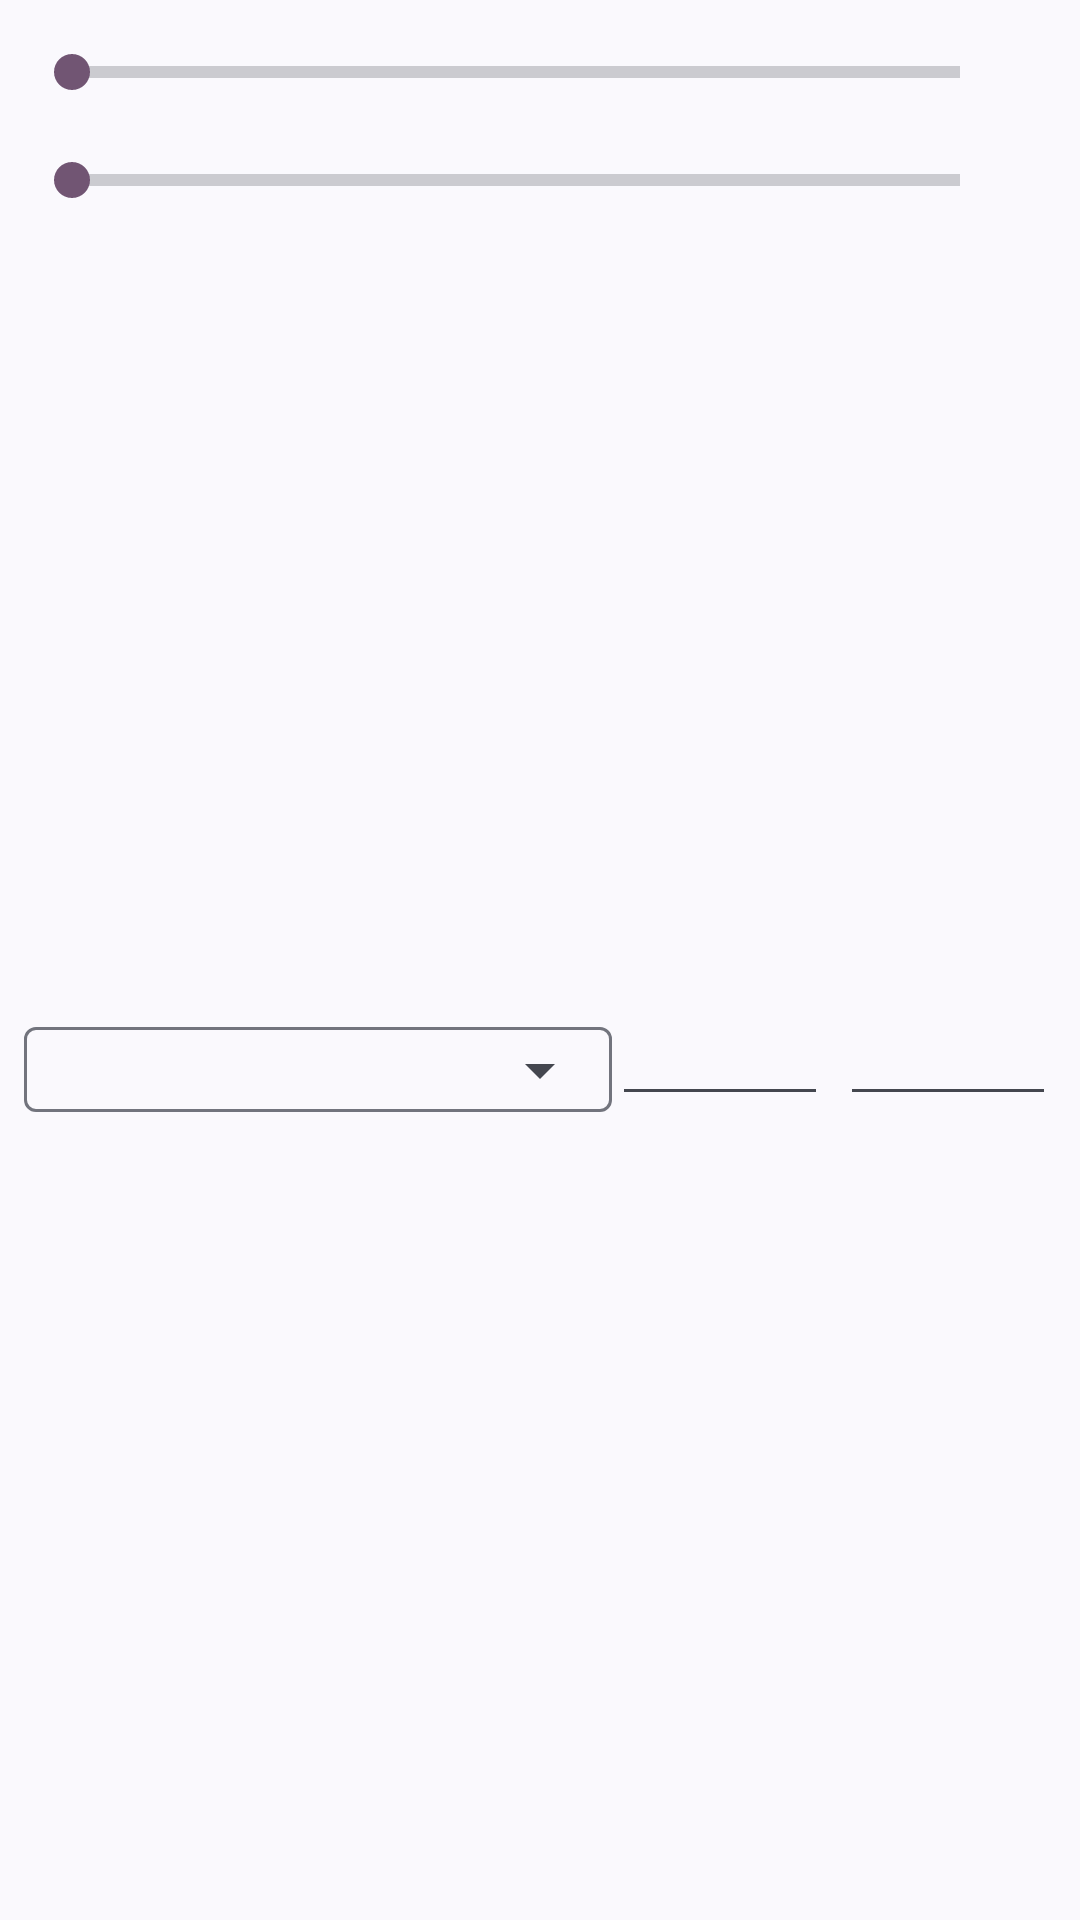

Android layout source for this screen:
<!-- AndroidManifest.xml: application theme AppTheme -->
<!-- res/layout/ccs_customize_item_measured_var.xml -->
<?xml version="1.0" encoding="utf-8"?>
<androidx.constraintlayout.widget.ConstraintLayout
    xmlns:android="http://schemas.android.com/apk/res/android"
    xmlns:app="http://schemas.android.com/apk/res-auto"
    xmlns:tools="http://schemas.android.com/tools"
    android:layout_width="match_parent"
    android:layout_height="wrap_content"
    android:fitsSystemWindows="true"
    android:padding="8dp">
    <SeekBar
        android:id="@+id/seekBar"
        style="?android:attr/progressBarStyleHorizontal"
        android:layout_width="0dp"
        android:layout_height="32dp"
        android:max="1000"
        app:layout_constraintEnd_toStartOf="@+id/hintA"
        app:layout_constraintStart_toStartOf="parent"
        app:layout_constraintTop_toTopOf="parent" />
    <TextView
        android:id="@+id/hintA"
        android:layout_width="wrap_content"
        android:layout_height="32dp"
        android:gravity="center"
        android:paddingHorizontal="8dp"
        android:textAppearance="?attr/textAppearanceBodyMedium"
        app:layout_constraintBottom_toBottomOf="@+id/seekBar"
        app:layout_constraintEnd_toEndOf="parent"
        app:layout_constraintTop_toTopOf="@+id/seekBar"
        tools:text="100%" />
    <SeekBar
        android:id="@+id/seekBar2"
        style="?android:attr/progressBarStyleHorizontal"
        android:layout_width="0dp"
        android:layout_height="32dp"
        android:layout_marginTop="4dp"
        android:max="1000"
        app:layout_constraintEnd_toStartOf="@+id/hintB"
        app:layout_constraintStart_toStartOf="parent"
        app:layout_constraintTop_toBottomOf="@+id/seekBar" />
    <TextView
        android:id="@+id/hintB"
        android:layout_width="wrap_content"
        android:layout_height="32dp"
        android:gravity="center"
        android:paddingHorizontal="8dp"
        android:textAppearance="?attr/textAppearanceBodyMedium"
        app:layout_constraintBottom_toBottomOf="@+id/seekBar2"
        app:layout_constraintEnd_toEndOf="parent"
        app:layout_constraintTop_toTopOf="@+id/seekBar2"
        tools:text="50%" />
    <com.google.android.material.textfield.TextInputLayout
        android:id="@+id/spinnerTypeContainer"
        style="@style/Widget.Material3.TextInputLayout.OutlinedBox.ExposedDropdownMenu"
        android:layout_width="0dp"
        android:layout_height="wrap_content"
        app:layout_constraintBottom_toBottomOf="parent"
        app:layout_constraintEnd_toStartOf="@+id/editTxt"
        app:layout_constraintStart_toStartOf="parent"
        app:layout_constraintTop_toBottomOf="@+id/seekBar2">
        <com.google.android.material.textfield.MaterialAutoCompleteTextView
            android:id="@+id/spinnerType"
            android:layout_width="match_parent"
            android:layout_height="wrap_content"
            android:dropDownAnchor="@id/spinnerTypeContainer"
            android:dropDownHeight="200dp"
            android:inputType="none"
            android:paddingStart="8dp"
            android:paddingTop="6dp"
            android:paddingEnd="4dp"
            android:paddingBottom="6dp"
            android:textAppearance="?attr/textAppearanceBodySmall" />
    </com.google.android.material.textfield.TextInputLayout>
    <EditText
        android:id="@+id/editTxt"
        android:layout_width="72dp"
        android:layout_height="36dp"
        android:layout_marginEnd="4dp"
        android:gravity="center"
        android:inputType="numberDecimal"
        android:padding="4dp"
        android:textAppearance="?attr/textAppearanceBodySmall"
        app:layout_constraintBottom_toBottomOf="@+id/spinnerTypeContainer"
        app:layout_constraintEnd_toStartOf="@+id/editTxt2"
        app:layout_constraintTop_toTopOf="@+id/spinnerTypeContainer"
        tools:text="0.0" />
    <EditText
        android:id="@+id/editTxt2"
        android:layout_width="72dp"
        android:layout_height="36dp"
        android:gravity="center"
        android:inputType="numberDecimal"
        android:padding="4dp"
        android:textAppearance="?attr/textAppearanceBodySmall"
        app:layout_constraintBottom_toBottomOf="@+id/spinnerTypeContainer"
        app:layout_constraintEnd_toEndOf="parent"
        app:layout_constraintTop_toTopOf="@+id/spinnerTypeContainer"
        tools:text="0.0" />
</androidx.constraintlayout.widget.ConstraintLayout>
<!-- resources referenced by this layout -->
<resources>
  <style name="AppTheme" parent="Theme.Material3.DynamicColors.DayNight.NoActionBar">
          <item name="android:windowTranslucentNavigation">false</item>
          <item name="android:actionModeStyle">@style/ActionModeStyle</item>
          <item name="android:windowContentOverlay">@null</item>
          <item name="android:windowBackground">?android:attr/colorBackground</item>
          <item name="android:windowDrawsSystemBarBackgrounds">true</item>
          <item name="android:statusBarColor">?android:attr/colorBackground</item>
          <item name="colorPrimaryDark">?android:attr/colorBackground</item>
          <item name="android:navigationBarColor">@color/transparent</item>
          <item name="android:divider">@null</item>
          <item name="android:dividerHeight">0.0dip</item>
          <item name="android:listDivider">@null</item>
          <item name="colorAccent">?attr/colorTertiary</item>
          <item name="seekArcStyle">@style/SeekArcLight</item>
          <item name="iconTint">?attr/colorPrimary</item>
      </style>
  <style name="ActionModeStyle" parent="Widget.Material3.ActionMode">
          <item name="android:background">@color/white_alpha_2</item>
          <item name="android:backgroundSplit">?android:attr/actionModeSplitBackground</item>
          <item name="android:titleTextStyle">?attr/textAppearanceTitleSmall</item>
          <item name="android:subtitleTextStyle">?attr/textAppearanceBodySmall</item>
      </style>
  <color name="transparent">#00000000</color>
  <style name="SeekArcLight">
          <item name="arcColor">@color/progress_gray</item>
      </style>
  <color name="white_alpha_2">#8affffff</color>
</resources>
